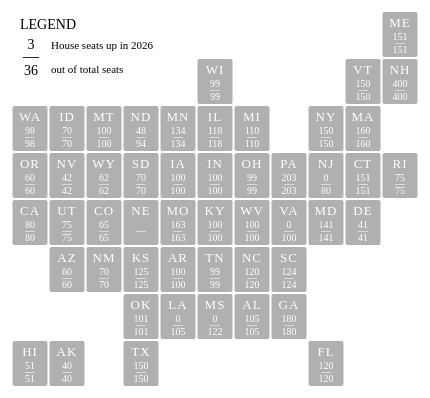
D3 v7 page, settled after 360 driven frames (6 s of simulated time); the page loaded 1 data file(s).



const blue = "#3995B2"
let HIGHLIGHT_STATES = ["TX", "NC", "AR","NJ"]; // <-- put any state abbreviations here
const highlightFill = "#ED1C24";             // highlighted tile color
const normalFill = "#B0B0B0";                // default tile color

HIGHLIGHT_STATES = []

Promise.all([
  d3.csv("midterm election 2026 general - seats.csv")
]).then(function(data){

  const seatsData = data[0]
  const seatsDict = seatsDictionary(seatsData)

drawGrid(seatsDict)
drawLegend()

document.getElementById("highlightInput")
.addEventListener("input", function(){

  const value = this.value.trim()

  if(value === ""){
    HIGHLIGHT_STATES = []
  } else {
    HIGHLIGHT_STATES = value
      .toUpperCase()
      .split(",")
      .map(d => d.trim())
  }

  updateHighlights()

})


document.getElementById("titleInput")
.addEventListener("input", function(){

  d3.select("#title")
    .text(this.value)

})
})
function updateHighlights(){

  d3.selectAll(".state rect")
    .attr("fill", d => 
      HIGHLIGHT_STATES.includes(d.name)
      ? highlightFill
      : normalFill
    )

}
function drawLegend(){

  const legend = d3.select("#map svg")
    .append("g")
    .attr("transform","translate(50,10)");

//   legend.append("rect")
//     .attr("width",140)
//     .attr("height",80)
//     .attr("fill","none")
//     .attr("stroke","black")
//     .attr("stroke-width","2px")

     legend.append("text")
    .attr("x",4)
    .attr("y",20)
    .style("fill","black")
    .attr("font-size",14)
    .text("LEGEND");
const legendText = legend.append("g")
    .attr("transform","translate(0,20)");

  // numerator
  legendText.append("text")
    .attr("x",15)
    .attr("y",20)
    .style("fill","black")
    .attr("font-size",14)
        .attr("text-anchor","middle")
.text("3");

  // divider
  legendText.append("text")
    .attr("x",15)
    .attr("y",32)
    .style("fill","black")
        .attr("text-anchor","middle")
.text("—");

  // denominator
  legendText.append("text")
    .attr("x",15)
    .attr("y",46)
    .style("fill","black")
    .attr("text-anchor","middle")
    .attr("font-size",14)
    .text("36");

  legendText.append("text")
    .attr("x",35)
    .attr("y",20)
    .style("fill","black")
    .attr("font-size",11)
    .text("House seats up in 2026");

  legendText.append("text")
    .attr("x",35)
    .attr("y",44)
    .style("fill","black")
    .attr("font-size",11)
    .text("out of total seats");

}

function seatsDictionary(seatsData){

  const dict = {}

  seatsData.forEach(function(d){
    const abbr = state_abbr[d.State]
    dict[abbr] = d
  })

  return dict
}




function drawGrid(seats){

  const states = []

  d3.select("#grid")
  .text()
  .split("\n")
  .forEach(function(line,i){

    const re = /\w+/g
    let m

    while(m = re.exec(line)){
      states.push({
        name:m[0],
        x:m.index/3,
        y:i
      })
    }

  })


  const width = 500
  const height = 400

  const svg = d3.select("#map")
  .append("svg")
  .attr("width",width)
  .attr("height",height)


  const gridWidth = d3.max(states,d=>d.x)+1
  const gridHeight = d3.max(states,d=>d.y)+1


  const cellSize = 40
  const tileW = 35
  const tileH = 45
  const gap = 2


  const g = svg.append("g")
  .attr("transform","translate("+width/2+","+height/2+")")


  const state = g.selectAll(".state")
  .data(states)
  .enter()
  .append("g")
  .attr("class","state")
  .attr("transform",d =>
      "translate(" +
      (d.x-gridWidth/2)*(tileW+gap)+ "," +
      (d.y-gridHeight/2)*(tileH+gap) +
      ")"
  )


state.append("rect")
//   .attr("x",-tileW/2)
  .attr("x",0)
  .attr("y",-tileH/2)
  .attr("width",tileW)
  .attr("height",tileH)
  .attr("rx",2)
  .attr("fill", d => HIGHLIGHT_STATES.includes(d.name) ? highlightFill : normalFill)



  state.append("text")
  .attr("class","abbr")
    .attr("x",tileW/2)

  .attr("y",-8)
  .text(d=>d.name)


const house = state.append("g")
  .attr("class","metric")
  .attr("transform","translate("+tileW/2+",6)");

house.append("text")
  .attr("y",-1)
  .text(d => {
    if(d.name=="NE"){
    return "";

    }
    const row = seats[d.name];
    return row ? row["House Seats up in 2026"] : "";
  });

house.append("text")
  .attr("y",5)
  .text("—");

house.append("text")
  .attr("y",12)
  .text(d => {

    if(d.name=="NE"){
    return "";

    }
    const row = seats[d.name];
    return row ? row["Total House Seats"] : "";
  });

  


//   state.append("text")
//   .attr("class","metric")
//   .attr("y",16)
//   .text(function(d){

//     const row = seats[d.name]
//     if(!row) return ""

//     return "S: "+row["Senate Seats up in 2026"]+"/"+row["Total Senate Seats"]

//   })



  state.on("mouseover",function(e,d){

    // d3.selectAll("rect")
    // .style("stroke-width",0)

    // d3.select(this)
    // .select("rect")
    // .style("stroke","black")
    // .style("stroke-width",2)

  })

  .on("mouseout",function(){

    // d3.select(this)
    // .select("rect")
    // .style("stroke-width",0)

  })


}


// ── state_abbr.js
const abbr_state = {
  "AL": "Alabama",
  "AK": "Alaska",
  "AZ": "Arizona",
  "AR": "Arkansas",
  "CA": "California",
  "CO": "Colorado",
  "CT": "Connecticut",
  "DE": "Delaware",
  "FL": "Florida",
  "GA": "Georgia",
  "HI": "Hawaii",
  "ID": "Idaho",
  "IL": "Illinois",
  "IN": "Indiana",
  "IA": "Iowa",
  "KS": "Kansas",
  "KY": "Kentucky",
  "LA": "Louisiana",
  "ME": "Maine",
  "MD": "Maryland",
  "MA": "Massachusetts",
  "MI": "Michigan",
  "MN": "Minnesota",
  "MS": "Mississippi",
  "MO": "Missouri",
  "MT": "Montana",
  "NE": "Nebraska",
  "NV": "Nevada",
  "NH": "New Hampshire",
  "NJ": "New Jersey",
  "NM": "New Mexico",
  "NY": "New York",
  "NC": "North Carolina",
  "ND": "North Dakota",
  "OH": "Ohio",
  "OK": "Oklahoma",
  "OR": "Oregon",
  "PA": "Pennsylvania",
  "RI": "Rhode Island",
  "SC": "South Carolina",
  "SD": "South Dakota",
  "TN": "Tennessee",
  "TX": "Texas",
  "UT": "Utah",
  "VT": "Vermont",
  "VA": "Virginia",
  "WA": "Washington",
  "WV": "West Virginia",
  "WI": "Wisconsin",
  "WY": "Wyoming"
}

const state_abbr={
  "Alabama": "AL",
  "Alaska": "AK",
  "Arizona": "AZ",
  "Arkansas": "AR",
  "California": "CA",
  "Colorado": "CO",
  "Connecticut": "CT",
  "Delaware": "DE",
  "Florida": "FL",
  "Georgia": "GA",
  "Hawaii": "HI",
  "Idaho": "ID",
  "Illinois": "IL",
  "Indiana": "IN",
  "Iowa": "IA",
  "Kansas": "KS",
  "Kentucky": "KY",
  "Louisiana": "LA",
  "Maine": "ME",
  "Maryland": "MD",
  "Massachusetts": "MA",
  "Michigan": "MI",
  "Minnesota": "MN",
  "Mississippi": "MS",
  "Missouri": "MO",
  "Montana": "MT",
  "Nebraska": "NE",
  "Nevada": "NV",
  "New Hampshire": "NH",
  "New Jersey": "NJ",
  "New Mexico": "NM",
  "New York": "NY",
  "North Carolina": "NC",
  "North Dakota": "ND",
  "Ohio": "OH",
  "Oklahoma": "OK",
  "Oregon": "OR",
  "Pennsylvania": "PA",
  "Rhode Island": "RI",
  "South Carolina": "SC",
  "South Dakota": "SD",
  "Tennessee": "TN",
  "Texas": "TX",
  "Utah": "UT",
  "Vermont": "VT",
  "Virginia": "VA",
  "Washington": "WA",
  "West Virginia": "WV",
  "Wisconsin": "WI",
  "Wyoming": "WY"
}


### data: midterm election 2026 general - seats.csv
State, Senate Term, Total Senate Seats, Senate Seats up in 2026, House Term, Total House Seats, House Seats up in 2026
Alabama, 4 year, 35, 35, 4 year, 105, 105
Alaska, 4 year, 20, 10, 2 year, 40, 40
Arizona, 2 year, 30, 30, 2 year, 60, 60
Arkansas, 4 year, 35, 17, 2 year, 100, 100
California, 4 year, 40, 20, 2 year, 80, 80
Colorado, 4 year, 35, 17, 2 year, 65, 65
Connecticut, 2 year, 36, 36, 2 year, 151, 151
Delaware, 4 year, 21, 11, 2 year, 41, 41
Florida, 4 year, 40, 20, 2 year, 120, 120
Georgia, 2 year, 56, 56, 2 year, 180, 180
Hawaii, 4 year, 25, 13, 2 year, 51, 51
Idaho, 2 year, 35, 35, 2 year, 70, 70
Illinois, 4 year, 59, 39, 2 year, 118, 118
Indiana, 4 year, 50, 25, 2 year, 100, 100
Iowa, 4 year, 50, 25, 2 year, 100, 100
Kansas, 4 year, 40, 0, 2 year, 125, 125
Kentucky, 4 year, 38, 19, 2 year, 100, 100
Louisiana, 4 year, 39, 0, 4 year, 105, 0
Maine, 2 year, 35, 35, 2 year, 151, 151
Maryland, 4 year, 47, 47, 4 year, 141, 141
Massachusetts, 2 year, 40, 40, 2 year, 160, 160
Michigan, 4 year, 38, 38, 2 year, 110, 110
Minnesota, 4 year, 67, 67, 2 year, 134, 134
Mississippi, 4 year, 52, 0, 4 year, 122, 0
Missouri, 4 year, 34, 17, 2 year, 163, 163
Montana, 4 year, 50, 25, 2 year, 100, 100
Nebraska, 4 year, 49, 24, N/A, Unicameral, N/A
Nevada, 4 year, 21, 11, 2 year, 42, 42
New Hampshire, 2 year, 24, 24, 2 year, 400, 400
New Jersey, 4 year, 40, 0, 2 year, 80, 0
New Mexico, 4 year, 42, 0, 2 year, 70, 70
New York, 2 year, 63, 63, 2 year, 150, 150
North Carolina, 2 year, 50, 50, 2 year, 120, 120
North Dakota, 4 year, 47, 24, 4 year, 94, 48
Ohio, 4 year, 33, 17, 2 year, 99, 99
Oklahoma, 4 year, 48, 24, 2 year, 101, 101
Oregon, 4 year, 30, 15, 2 year, 60, 60
Pennsylvania, 4 year, 50, 25, 2 year, 203, 203
Rhode Island, 2 year, 38, 38, 2 year, 75, 75
South Carolina, 4 year, 46, 0, 2 year, 124, 124
South Dakota, 2 year, 35, 35, 2 year, 70, 70
Tennessee, 4 year, 33, 17, 2 year, 99, 99
Texas, 4 year, 31, 16, 2 year, 150, 150
Utah, 4 year, 29, 15, 2 year, 75, 75
Vermont, 2 year, 30, 30, 2 year, 150, 150
Virginia, 4 year, 40, 0, 2 year, 100, 0
Washington, 4 year, 49, 24, 2 year, 98, 98
West Virginia, 4 year, 34, 17, 2 year, 100, 100
Wisconsin, 4 year, 33, 17, 2 year, 99, 99
Wyoming, 4 year, 31, 16, 2 year, 62, 62
Totals, , 1973, 1162, , 5413, 4960